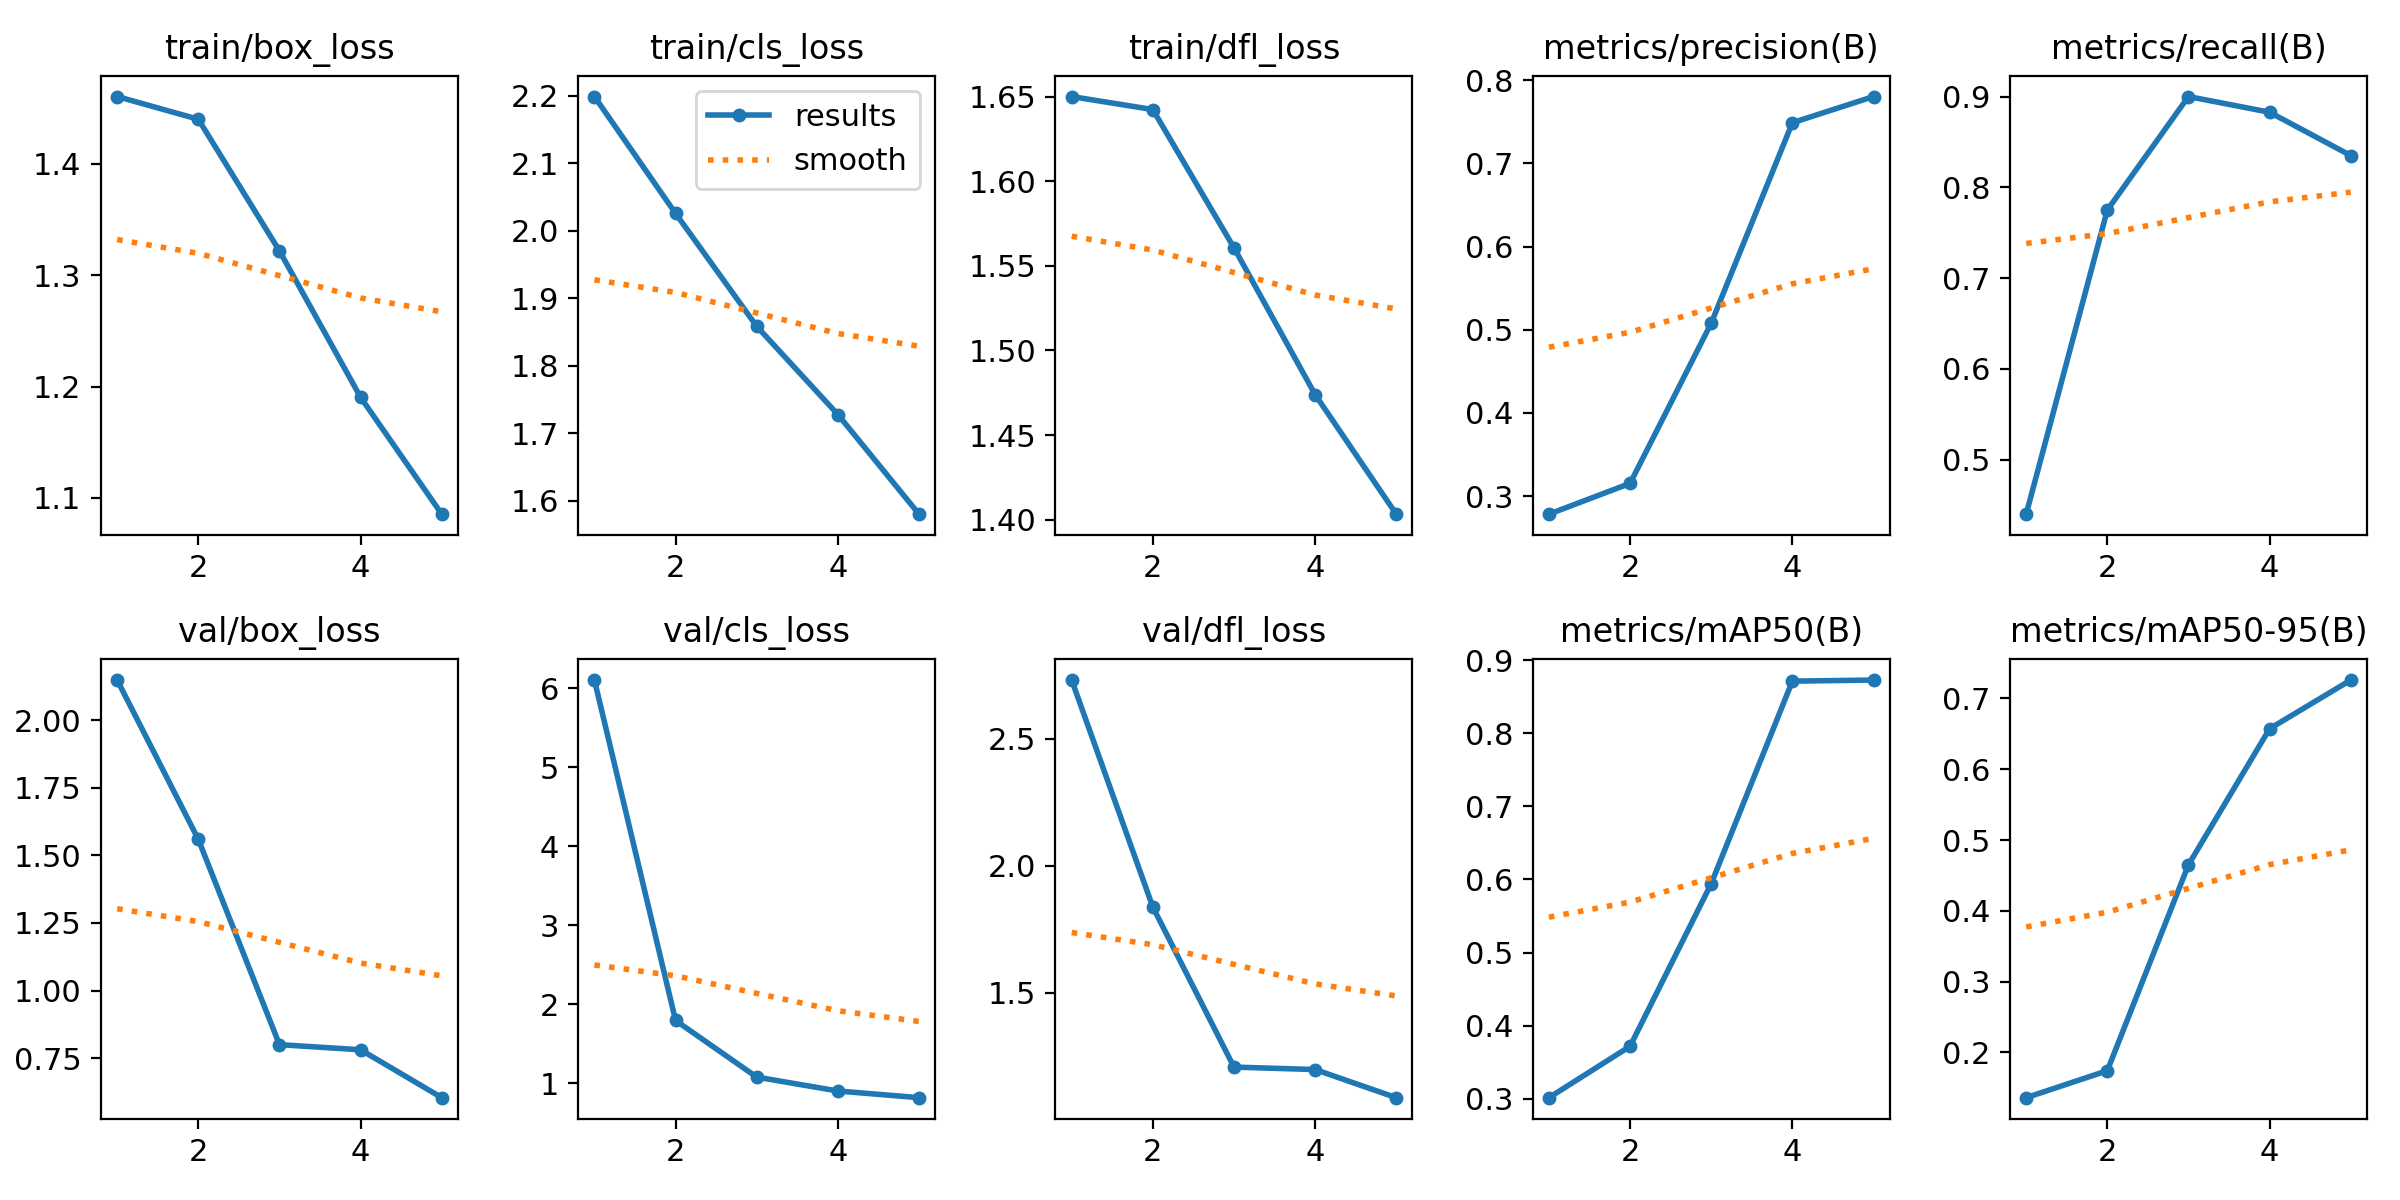

Source data for this figure (header and first rows):
epoch, train/box_loss, train/cls_loss, train/dfl_loss, metrics/precision(B), metrics/recall(B), metrics/mAP50(B), metrics/mAP50-95(B), val/box_loss, val/cls_loss, val/dfl_loss, lr/pg0, lr/pg1, lr/pg2
1, 1.46, 2.199, 1.65, 0.2784, 0.44, 0.3013, 0.1362, 2.148, 6.106, 2.731, 0.0684, 0.001663, 0.001663
2, 1.44, 2.025, 1.642, 0.3155, 0.775, 0.3716, 0.1743, 1.559, 1.795, 1.837, 0.03608, 0.00267, 0.00267
3, 1.322, 1.858, 1.561, 0.5079, 0.9, 0.5943, 0.4651, 0.8003, 1.078, 1.206, 0.003093, 0.003018, 0.003018
4, 1.19, 1.728, 1.474, 0.7487, 0.8827, 0.8715, 0.6573, 0.7813, 0.9022, 1.197, 0.00203, 0.00203, 0.00203
5, 1.085, 1.58, 1.403, 0.7802, 0.835, 0.873, 0.726, 0.6044, 0.8178, 1.086, 0.00104, 0.00104, 0.00104
